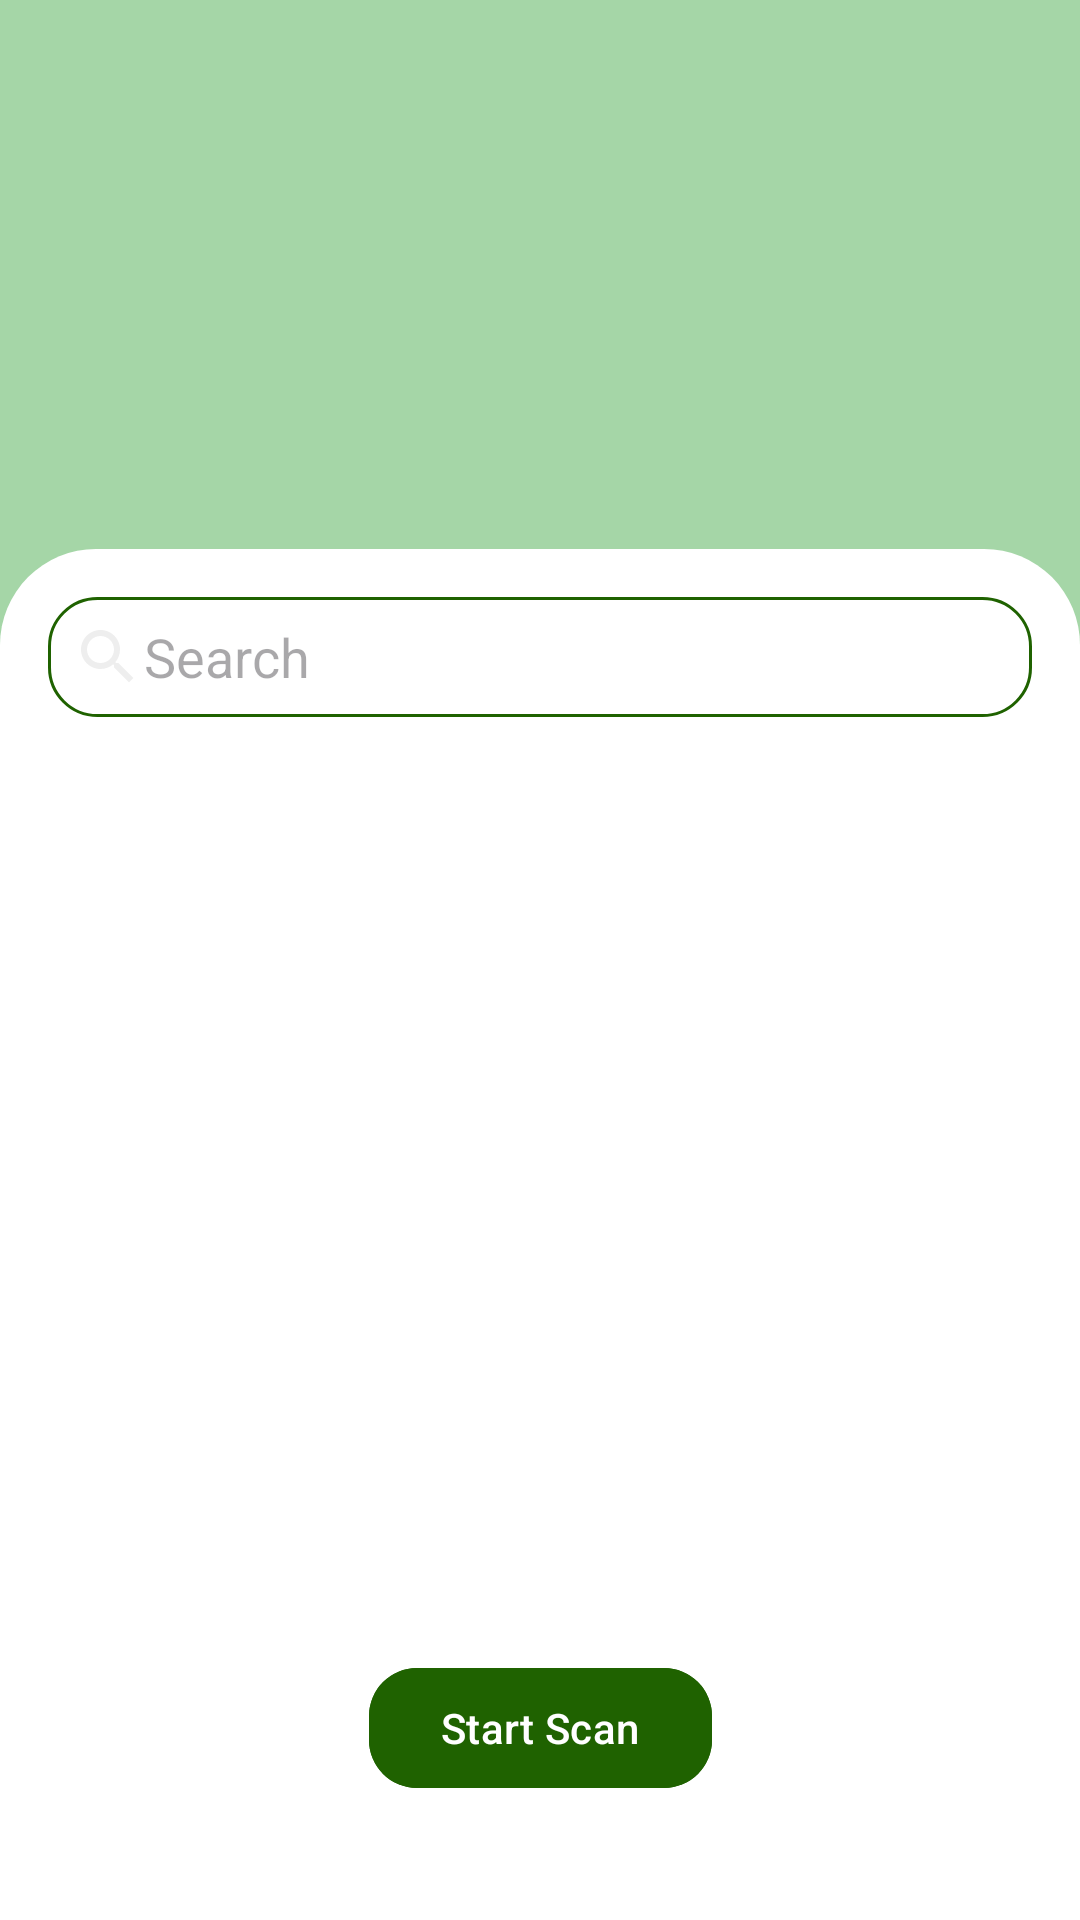

Android layout source for this screen:
<!-- AndroidManifest.xml: application theme Theme.NearbyBLE -->
<!-- res/layout/fragment_scan_receive.xml -->
<?xml version="1.0" encoding="utf-8"?>
<layout xmlns:android="http://schemas.android.com/apk/res/android"
  xmlns:app="http://schemas.android.com/apk/res-auto"
  xmlns:tools="http://schemas.android.com/tools">

  <data>

    <variable
      name="senderLayoutVisible"
      type="boolean" />

    <variable
      name="recLayoutVisible"
      type="boolean" />
  </data>

  <androidx.constraintlayout.widget.ConstraintLayout
    android:layout_width="match_parent"
    android:layout_height="match_parent">

    <androidx.constraintlayout.widget.ConstraintLayout
      android:id="@+id/layout_scan_receive"
      android:layout_width="match_parent"
      android:layout_height="match_parent"
      android:background="#a5d6a7">

      <androidx.constraintlayout.widget.Guideline
        android:id="@+id/guideline2"
        android:layout_width="wrap_content"
        android:layout_height="wrap_content"
        android:orientation="horizontal"
        app:layout_constraintGuide_begin="183dp" />

      <androidx.constraintlayout.widget.ConstraintLayout
        android:layout_width="match_parent"
        android:layout_height="0dp"
        android:background="@drawable/bg_scan_receive"
        app:layout_constraintBottom_toBottomOf="parent"
        app:layout_constraintTop_toBottomOf="@id/guideline2">


        <TextView
          android:id="@+id/sender_chip"
          android:layout_width="wrap_content"
          android:layout_height="wrap_content"
          android:layout_marginEnd="16dp"
          android:text="Sender"
          android:textColor="@color/black"
          android:textSize="24sp"
          android:visibility="gone"
          app:layout_constraintEnd_toStartOf="@+id/receiver_chip"
          app:layout_constraintHorizontal_chainStyle="packed"
          app:layout_constraintStart_toStartOf="parent"
          app:layout_constraintTop_toTopOf="parent" />

        <TextView
          android:id="@+id/receiver_chip"
          android:layout_width="wrap_content"
          android:layout_height="wrap_content"
          android:text="Receiver"
          android:textColor="@color/grey"
          android:textSize="24sp"
          android:visibility="gone"
          app:layout_constraintEnd_toEndOf="parent"
          app:layout_constraintStart_toEndOf="@id/sender_chip"
          app:layout_constraintTop_toTopOf="parent" />


        <androidx.constraintlayout.widget.ConstraintLayout
          android:id="@+id/layout_send"
          android:layout_width="match_parent"
          android:layout_height="0dp"
          android:visibility="gone"
          app:layout_constraintBottom_toBottomOf="parent"
          app:layout_constraintTop_toBottomOf="@id/sender_chip">

          <com.airbnb.lottie.LottieAnimationView
            android:id="@+id/lottieAnimationView"
            android:layout_width="0dp"
            android:layout_height="0dp"
            android:layout_marginLeft="32dp"
            android:layout_marginTop="8dp"
            android:layout_marginRight="32dp"
            android:scaleType="fitXY"
            app:layout_constraintBottom_toBottomOf="parent"
            app:layout_constraintDimensionRatio="3:2"
            app:layout_constraintEnd_toEndOf="parent"
            app:layout_constraintHorizontal_bias="0.5"
            app:layout_constraintStart_toStartOf="parent"
            app:layout_constraintTop_toTopOf="parent"
            app:lottie_autoPlay="false"
            app:lottie_fileName="wave_animation.json" />

          <ImageView
            android:id="@+id/imagebluetooth"
            android:layout_width="0dp"
            android:layout_height="0dp"
            app:layout_constraintBottom_toBottomOf="@+id/lottieAnimationView"
            app:layout_constraintEnd_toEndOf="@+id/lottieAnimationView"
            app:layout_constraintStart_toStartOf="@+id/lottieAnimationView"
            app:layout_constraintTop_toTopOf="@+id/lottieAnimationView"
            app:srcCompat="@drawable/ic_baseline_bluetooth_audio_24" />
        </androidx.constraintlayout.widget.ConstraintLayout>

        <androidx.constraintlayout.widget.ConstraintLayout
          android:id="@+id/layout_rec"
          android:layout_width="match_parent"
          android:layout_height="0dp"
          app:layout_constraintBottom_toBottomOf="parent"
          app:layout_constraintTop_toBottomOf="@id/sender_chip">

          <com.google.android.material.textfield.TextInputEditText
            android:id="@+id/searchEditText"
            android:layout_width="0dp"
            android:layout_height="40dp"
            android:layout_marginStart="16dp"
            android:layout_marginLeft="16dp"
            android:layout_marginTop="16dp"
            android:layout_marginEnd="16dp"
            android:layout_marginRight="16dp"
            android:background="@drawable/edittext_search"
            android:drawableStart="@drawable/ic_baseline_search_24"
            android:hint="Search"
            android:paddingStart="8dp"
            android:paddingLeft="8dp"
            app:layout_constraintEnd_toEndOf="parent"
            app:layout_constraintStart_toStartOf="parent"
            app:layout_constraintTop_toTopOf="parent" />

          <androidx.recyclerview.widget.RecyclerView
            android:id="@+id/bleDevicesRecyclerView"
            android:layout_width="match_parent"
            android:layout_height="0dp"
            android:layout_marginStart="8dp"
            android:layout_marginLeft="8dp"
            android:layout_marginTop="8dp"
            android:layout_marginEnd="8dp"
            android:layout_marginRight="8dp"
            android:layout_marginBottom="8dp"
            app:layoutManager="androidx.recyclerview.widget.LinearLayoutManager"
            app:layout_constraintBottom_toTopOf="@id/btn_scan_rec"
            app:layout_constraintEnd_toEndOf="parent"
            app:layout_constraintStart_toStartOf="parent"
            app:layout_constraintTop_toBottomOf="@+id/searchEditText" />

          <com.google.android.material.button.MaterialButton
            android:id="@+id/btn_scan_rec"
            android:layout_width="wrap_content"
            android:layout_height="wrap_content"
            android:layout_marginBottom="40dp"
            android:backgroundTint="#1F6200"
            android:drawableStart="@drawable/ic_baseline_search_24"
            android:text="Start Scan"
            app:cornerRadius="16dp"
            app:layout_constraintBottom_toBottomOf="parent"
            app:layout_constraintEnd_toEndOf="parent"
            app:layout_constraintStart_toStartOf="parent" />

        </androidx.constraintlayout.widget.ConstraintLayout>
      </androidx.constraintlayout.widget.ConstraintLayout>

      <TextView
        android:id="@+id/senderName"
        android:layout_width="wrap_content"
        android:layout_height="wrap_content"
        android:layout_marginStart="32dp"
        android:layout_marginTop="32dp"
        android:fontFamily="monospace"
        android:textSize="28sp"
        android:textStyle="bold"
        app:layout_constraintStart_toStartOf="parent"
        app:layout_constraintTop_toTopOf="parent"
        tools:text="Milind" />

      <TextView
        android:id="@+id/senderID"
        android:layout_width="wrap_content"
        android:layout_height="wrap_content"
        android:layout_marginTop="4dp"
        android:textColor="@android:color/background_dark"
        android:textSize="18sp"
        app:layout_constraintStart_toStartOf="@+id/senderName"
        app:layout_constraintTop_toBottomOf="@+id/senderName"
        tools:text="mil@123altpi" />

      <TextView
        android:id="@+id/received_msg"
        android:layout_width="wrap_content"
        android:layout_height="wrap_content"
        android:layout_marginTop="16dp"
        android:textColor="@android:color/background_dark"
        app:layout_constraintStart_toStartOf="@id/senderID"
        app:layout_constraintTop_toBottomOf="@id/senderID"
        tools:text="Received Message" />

      <TextView
        android:id="@+id/tv_connected_devices"
        android:layout_width="wrap_content"
        android:layout_height="wrap_content"
        android:layout_marginTop="4dp"
        android:textSize="16sp"
        android:textColor="@android:color/background_dark"
        app:layout_constraintStart_toStartOf="@id/senderID"
        app:layout_constraintTop_toBottomOf="@id/received_msg"
        tools:text="Received Message" />
    </androidx.constraintlayout.widget.ConstraintLayout>

    <include
      android:id="@+id/layout_transfer"
      layout="@layout/fragment_transfer"
      android:layout_width="0dp"
      android:layout_height="0dp"
      android:visibility="gone"
      app:layout_constraintBottom_toBottomOf="parent"
      app:layout_constraintEnd_toEndOf="parent"
      app:layout_constraintStart_toStartOf="parent"
      app:layout_constraintTop_toTopOf="parent" />
  </androidx.constraintlayout.widget.ConstraintLayout>
</layout>
<!-- res/layout/fragment_transfer.xml (included above) -->
<?xml version="1.0" encoding="utf-8"?>
<androidx.constraintlayout.widget.ConstraintLayout xmlns:android="http://schemas.android.com/apk/res/android"
  xmlns:app="http://schemas.android.com/apk/res-auto"
  xmlns:tools="http://schemas.android.com/tools"
  android:layout_width="match_parent"
  android:layout_height="match_parent">

  <TextView
    android:id="@+id/textView"
    android:layout_width="wrap_content"
    android:layout_height="wrap_content"
    android:text="TextView"
    android:textSize="18sp"
    android:textStyle="bold"
    app:layout_constraintBottom_toBottomOf="parent"
    app:layout_constraintEnd_toEndOf="parent"
    app:layout_constraintStart_toStartOf="parent"
    app:layout_constraintTop_toTopOf="parent" />

  <Button
    android:id="@+id/button"
    android:layout_width="wrap_content"
    android:layout_height="wrap_content"
    android:layout_marginTop="32dp"
    android:text="Coming Soon"
    app:layout_constraintEnd_toEndOf="@+id/textView"
    app:layout_constraintStart_toStartOf="@+id/textView"
    app:layout_constraintTop_toBottomOf="@+id/textView" />
</androidx.constraintlayout.widget.ConstraintLayout>
<!-- resources referenced by this layout -->
<resources>
  <color name="black">#FF000000</color>
  <color name="grey">#D3D3D3</color>
  <!-- drawable bg_scan_receive (drawable) -->
  <?xml version="1.0" encoding="utf-8"?>
  <shape xmlns:android="http://schemas.android.com/apk/res/android">
  
    <corners android:topLeftRadius="32dp"
      android:topRightRadius="32dp"/>
  
    <solid android:color="@android:color/white"/>
  </shape>
  <!-- drawable edittext_search (drawable) -->
  <?xml version="1.0" encoding="utf-8"?>
  <shape xmlns:android="http://schemas.android.com/apk/res/android">
    <stroke
      android:width="1dp"
      android:color="#1F6200" />
    <corners android:radius="16dp"/>
  </shape>
  <!-- drawable ic_baseline_bluetooth_audio_24 (drawable) -->
  <vector android:height="24dp" android:tint="#a5d6a7"
      android:viewportHeight="24" android:viewportWidth="24"
      android:width="24dp" xmlns:android="http://schemas.android.com/apk/res/android">
      <path android:fillColor="@android:color/white" android:pathData="M14.24,12.01l2.32,2.32c0.28,-0.72 0.44,-1.51 0.44,-2.33 0,-0.82 -0.16,-1.59 -0.43,-2.31l-2.33,2.32zM19.53,6.71l-1.26,1.26c0.63,1.21 0.98,2.57 0.98,4.02s-0.36,2.82 -0.98,4.02l1.2,1.2c0.97,-1.54 1.54,-3.36 1.54,-5.31 -0.01,-1.89 -0.55,-3.67 -1.48,-5.19zM15.71,7.71L10,2L9,2v7.59L4.41,5 3,6.41 8.59,12 3,17.59 4.41,19 9,14.41L9,22h1l5.71,-5.71 -4.3,-4.29 4.3,-4.29zM11,5.83l1.88,1.88L11,9.59L11,5.83zM12.88,16.29L11,18.17v-3.76l1.88,1.88z"/>
  </vector>
  <!-- drawable ic_baseline_search_24 (drawable) -->
  <vector android:height="24dp" android:tint="#eee"
      android:viewportHeight="24" android:viewportWidth="24"
      android:width="24dp" xmlns:android="http://schemas.android.com/apk/res/android">
      <path android:fillColor="@android:color/white" android:pathData="M15.5,14h-0.79l-0.28,-0.27C15.41,12.59 16,11.11 16,9.5 16,5.91 13.09,3 9.5,3S3,5.91 3,9.5 5.91,16 9.5,16c1.61,0 3.09,-0.59 4.23,-1.57l0.27,0.28v0.79l5,4.99L20.49,19l-4.99,-5zM9.5,14C7.01,14 5,11.99 5,9.5S7.01,5 9.5,5 14,7.01 14,9.5 11.99,14 9.5,14z"/>
  </vector>
  <style name="Theme.NearbyBLE" parent="Theme.Material3.DayNight">
      
      <item name="colorPrimary">#75a478</item>
      <item name="colorPrimaryVariant">#75a478</item>
      <item name="colorOnPrimary">@color/white</item>
      
      <item name="colorSecondary">@color/teal_200</item>
      <item name="colorSecondaryVariant">@color/teal_700</item>
      <item name="colorOnSecondary">@color/black</item>
      
      <item name="android:statusBarColor" tools:targetApi="l">?attr/colorPrimaryVariant</item>
      
    </style>
  <color name="white">#FFFFFFFF</color>
  <color name="teal_200">#FF03DAC5</color>
  <color name="teal_700">#FF018786</color>
</resources>
